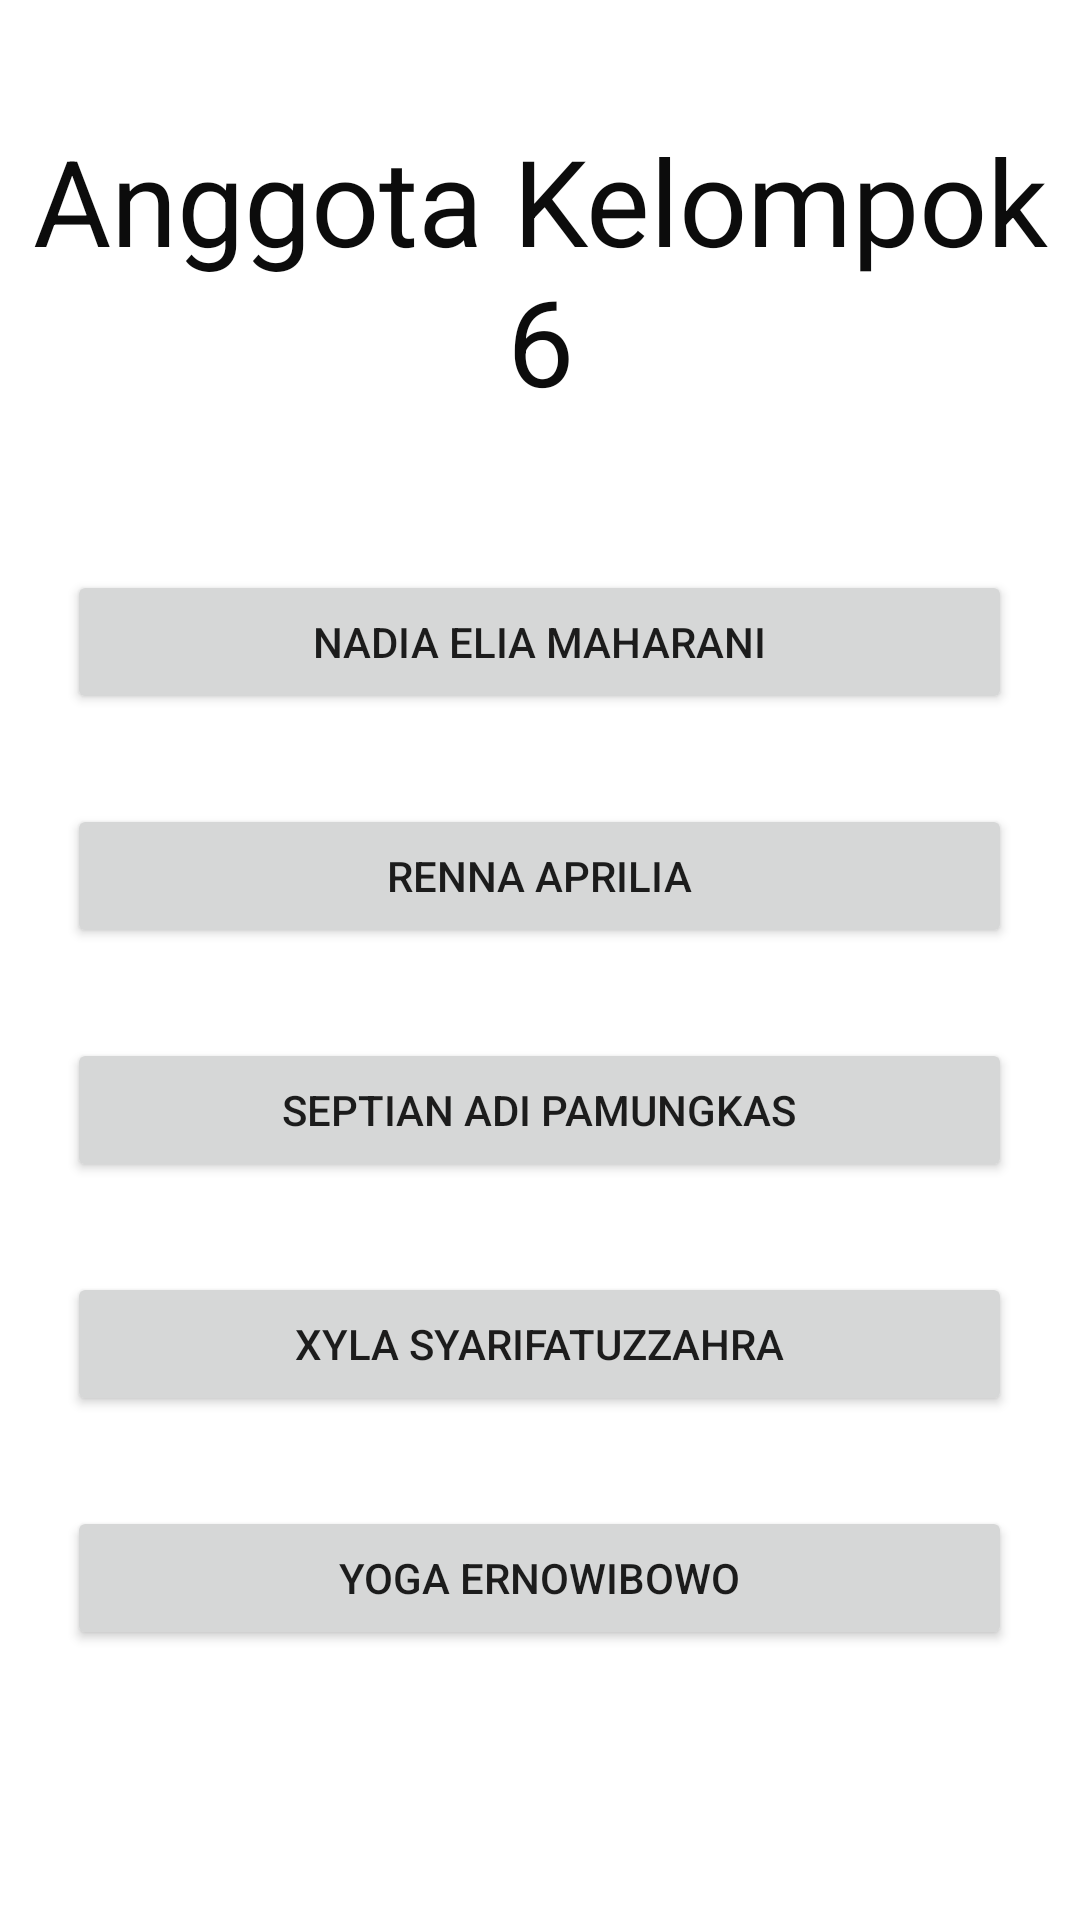

The Android layout XML behind this screen, and the referenced resources:
<!-- AndroidManifest.xml: application theme Theme.UTSRPL -->
<!-- res/layout/activity_list_anggota.xml -->
<?xml version="1.0" encoding="utf-8"?>
<LinearLayout xmlns:android="http://schemas.android.com/apk/res/android"
    xmlns:app="http://schemas.android.com/apk/res-auto"
    xmlns:tools="http://schemas.android.com/tools"
    android:layout_width="match_parent"
    android:layout_height="match_parent"
    android:orientation="vertical"
    tools:context=".ListAnggota">

    <TextView
        android:id="@+id/daftar"
        android:layout_width="match_parent"
        android:layout_height="wrap_content"
        android:layout_marginTop="40dp"
        android:gravity="center"
        android:text="@string/daftar"
        android:textColor="#0C0C0C"
        android:textSize="40sp" />

    <Button
        android:id="@+id/btn_nadia"
        android:layout_width="315dp"
        android:layout_height="wrap_content"
        android:layout_gravity="center"
        android:layout_marginTop="50dp"
        android:text="@string/btn_nadia" />

    <Button
        android:id="@+id/btn_renna"
        android:layout_width="315dp"
        android:layout_height="wrap_content"
        android:layout_gravity="center"
        android:layout_marginTop="30dp"
        android:text="@string/btn_renna" />

    <Button
        android:id="@+id/btn_septian"
        android:layout_width="315dp"
        android:layout_height="wrap_content"
        android:layout_gravity="center"
        android:layout_marginTop="30dp"
        android:text="@string/btn_septian" />

    <Button
        android:id="@+id/btn_xyla"
        android:layout_width="315dp"
        android:layout_height="wrap_content"
        android:layout_gravity="center"
        android:layout_marginTop="30dp"
        android:text="@string/btn_xyla" />

    <Button
        android:id="@+id/btn_yoga"
        android:layout_width="315dp"
        android:layout_height="wrap_content"
        android:layout_gravity="center"
        android:layout_marginTop="30dp"
        android:text="@string/btn_yoga" />
</LinearLayout>
<!-- resources referenced by this layout -->
<resources>
  <string name="btn_nadia">Nadia Elia Maharani</string>
  <string name="btn_renna">Renna Aprilia</string>
  <string name="btn_septian">Septian Adi Pamungkas</string>
  <string name="btn_xyla">Xyla Syarifatuzzahra</string>
  <string name="btn_yoga">Yoga Ernowibowo</string>
  <string name="daftar">Anggota Kelompok 6</string>
  <style name="Theme.UTSRPL" parent="Theme.MaterialComponents.DayNight.DarkActionBar">
          
          <item name="colorPrimary">@color/purple_500</item>
          <item name="colorPrimaryVariant">@color/purple_700</item>
          <item name="colorOnPrimary">@color/white</item>
          
          <item name="colorSecondary">@color/teal_200</item>
          <item name="colorSecondaryVariant">@color/teal_700</item>
          <item name="colorOnSecondary">@color/black</item>
          
          <item name="android:statusBarColor">?attr/colorPrimaryVariant</item>
          
      </style>
  <!-- not gathered from this repository: default colours our renderer supplied (Android Studio template values) -->
  <color name="purple_500">#FF6200EE</color>
  <color name="purple_700">#FF3700B3</color>
  <color name="teal_200">#FF03DAC5</color>
  <color name="teal_700">#FF018786</color>
  <color name="black">#FF000000</color>
  <color name="white">#FFFFFFFF</color>
</resources>
